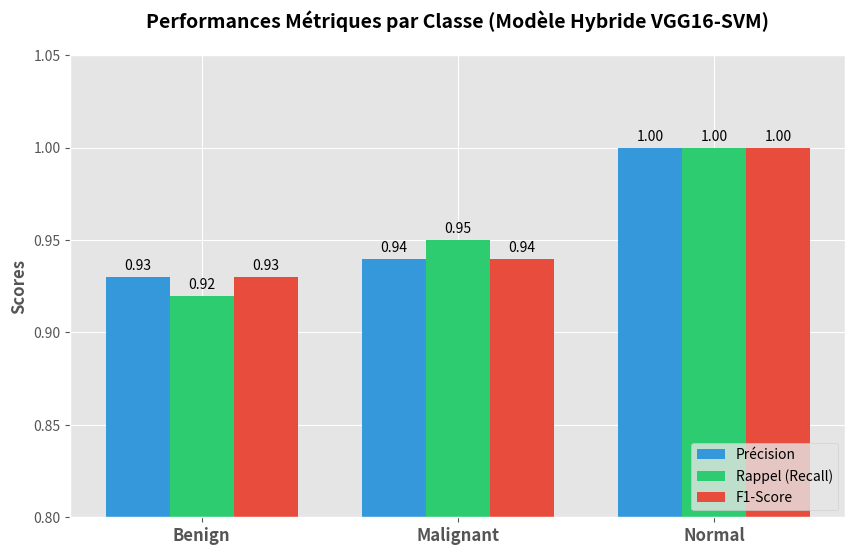

Write Python code to recreate this figure. (Note: this script raises an exception after producing the figure.)
import matplotlib.pyplot as plt
import numpy as np
import os

# --- Données du compte-rendu ---
classes = ['Benign', 'Malignant', 'Normal']
precision = [0.93, 0.94, 1.00]
recall = [0.92, 0.95, 1.00]
f1_score = [0.93, 0.94, 1.00]
support = [2174, 2742, 405]

# Style de base
plt.style.use('ggplot')

# ==========================================
# GRAPHIQUE 1 : Histogramme des métriques
# ==========================================
plt.figure(figsize=(10, 6))
x = np.arange(len(classes))
width = 0.25  # Largeur des barres

fig, ax = plt.subplots(figsize=(10, 6))
rects1 = ax.bar(x - width, precision, width, label='Précision', color='#3498db')
rects2 = ax.bar(x, recall, width, label='Rappel (Recall)', color='#2ecc71')
rects3 = ax.bar(x + width, f1_score, width, label='F1-Score', color='#e74c3c')

# Textes et labels
ax.set_ylabel('Scores', fontweight='bold', fontsize=12)
ax.set_title("Performances Métriques par Classe (Modèle Hybride VGG16-SVM)", fontweight='bold', fontsize=14, pad=20)
ax.set_xticks(x)
ax.set_xticklabels(classes, fontsize=12, fontweight='bold')
ax.legend(loc='lower right')
ax.set_ylim(0.8, 1.05) # Zoomer sur le haut pour mieux voir la différence

# Ajouter les valeurs exactes au-dessus des barres
def autolabel(rects):
    for rect in rects:
        height = rect.get_height()
        ax.annotate(f'{height:.2f}',
                    xy=(rect.get_x() + rect.get_width() / 2, height),
                    xytext=(0, 3),  # 3 points vertical offset
                    textcoords="offset points",
                    ha='center', va='bottom', fontsize=10)

autolabel(rects1)
autolabel(rects2)
autolabel(rects3)

path1 = os.path.join(os.path.dirname(__file__), "metriques_bar_chart.png")
plt.savefig(path1, dpi=300, bbox_inches='tight')
plt.close(fig)

# ==========================================
# GRAPHIQUE 2 : Répartition des Données (Camembert)
# ==========================================
plt.figure(figsize=(8, 8))
colors = ['#f1c40f', '#e74c3c', '#2ecc71']
explode = (0.05, 0.05, 0.05)

plt.pie(support, labels=classes, colors=colors, autopct='%1.1f%%', startangle=140, pctdistance=0.85, explode=explode, textprops={'fontsize': 14, 'weight': 'bold'})
# Pour faire un joli diagramme en anneau (Donut Chart)
centre_circle = plt.Circle((0,0),0.70,fc='white')
fig = plt.gcf()
fig.gca().add_artist(centre_circle)

plt.title("Répartition des 5321 Images de Test\n(% du Support Dataset)", fontweight='bold', fontsize=16)

path2 = os.path.join(os.path.dirname(__file__), "repartition_donnees_pie.png")
plt.savefig(path2, dpi=300, bbox_inches='tight')
plt.close()

print("Graphiques générés avec succès sans erreur de caractères.")
